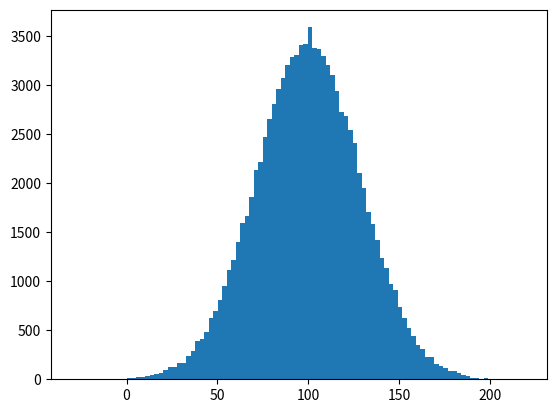

Source code (Python):
import numpy as np

import matplotlib.pyplot as plt

mean = 100
percentage = 100

X = np.zeros((100000,))
Y = np.zeros((100000,))

for i in range(100000):
    X[i] = np.random.normal(mean, mean * percentage/100 * 0.28571428)

#plt.plot(X, Y)
plt.hist(X,100)
plt.show()